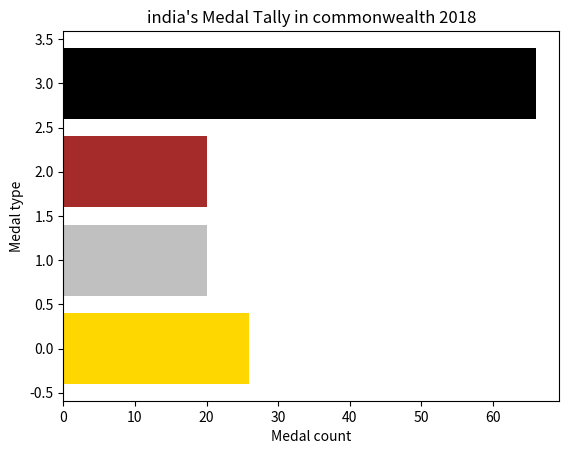

Reproduce this figure in Python.
import matplotlib.pyplot as plt
import numpy as np
info=['gold','silver','bronze','total']
India=[26,20,20,66]
plt.ylabel("Medal type")
plt.xlabel("Medal count")
plt.title("india's Medal Tally in commonwealth 2018")
X=range(len(info))
plt.barh(X,India,color=['gold','silver','brown','black'])
plt.show()